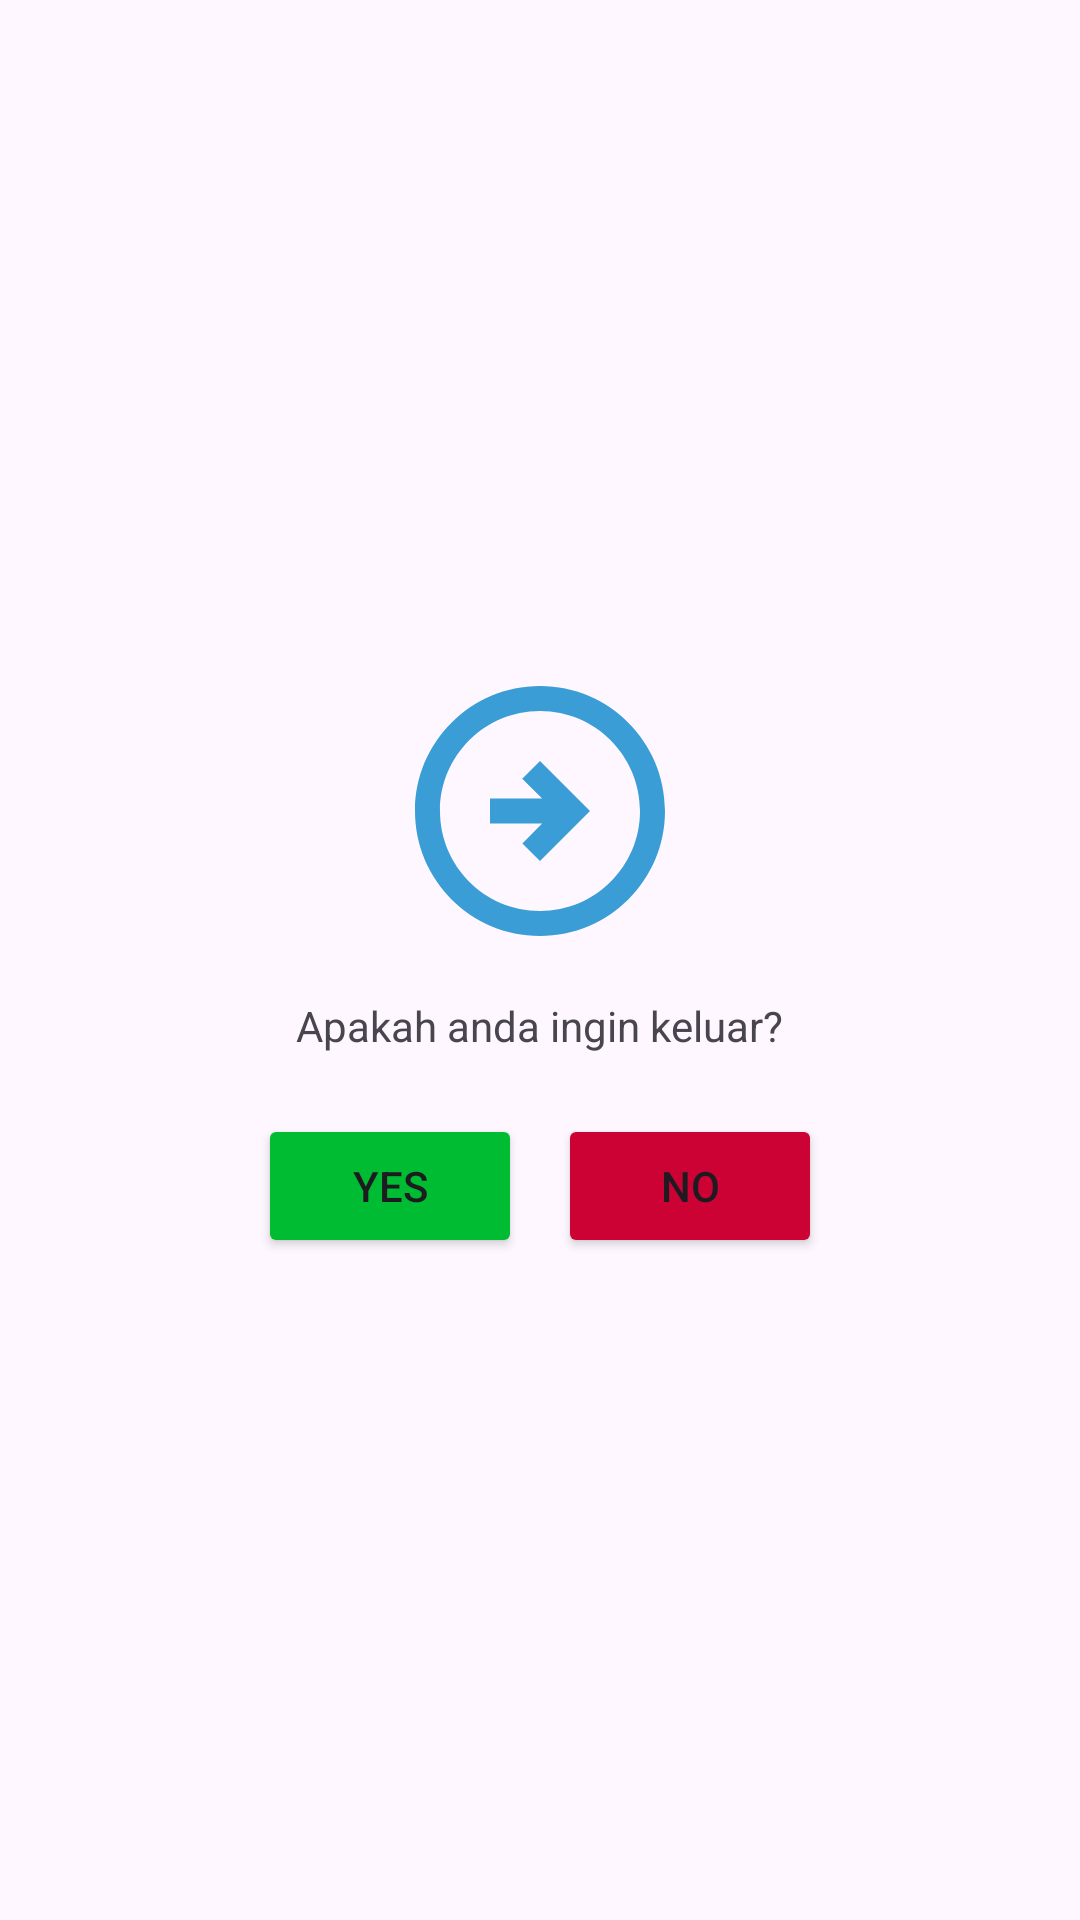

Android layout source for this screen:
<!-- AndroidManifest.xml: application theme Theme.BCASyariah -->
<!-- res/layout/dialog_layout.xml -->
<?xml version="1.0" encoding="utf-8"?>
<LinearLayout
    xmlns:android="http://schemas.android.com/apk/res/android"
    android:layout_width="match_parent"
    android:layout_height="wrap_content"
    android:orientation="vertical"
    android:gravity="center"
    android:paddingVertical="40dp">

    <androidx.appcompat.widget.AppCompatImageView
        android:id="@+id/iconDialog"
        android:layout_width="200dp"
        android:layout_height="100dp"
        android:src="@drawable/logout" />

    <TextView
        android:id="@+id/textDialog"
        android:layout_width="wrap_content"
        android:layout_height="wrap_content"
        android:text="Apakah anda ingin keluar?"
        android:layout_marginTop="12dp"/>

    <LinearLayout
        android:layout_width="wrap_content"
        android:layout_height="wrap_content"
        android:orientation="horizontal"
        android:layout_marginTop="20dp">
        <Button
            android:id="@+id/btnYes"
            android:layout_width="wrap_content"
            android:layout_height="wrap_content"
            android:text="Yes"
            android:backgroundTint="#00BC32"/>
        <Button
            android:id="@+id/btnNo"
            android:layout_width="wrap_content"
            android:layout_height="wrap_content"
            android:layout_marginLeft="12dp"
            android:text="No"
            android:backgroundTint="#CC0235"/>
    </LinearLayout>

</LinearLayout>
<!-- resources referenced by this layout -->
<resources>
  <!-- drawable logout (drawable) -->
  <vector xmlns:android="http://schemas.android.com/apk/res/android" android:height="24dp" android:tint="#3A9DD5" android:viewportHeight="24" android:viewportWidth="24" android:width="24dp">
        
      <path android:fillColor="@android:color/white" android:pathData="M22,12c0,-5.52 -4.48,-10 -10,-10C6.48,2 2,6.48 2,12s4.48,10 10,10C17.52,22 22,17.52 22,12zM4,12c0,-4.42 3.58,-8 8,-8c4.42,0 8,3.58 8,8s-3.58,8 -8,8C7.58,20 4,16.42 4,12zM16,12l-4,4l-1.41,-1.41L12.17,13H8v-2h4.17l-1.59,-1.59L12,8L16,12z"/>
      
  </vector>
  <style name="Theme.BCASyariah" parent="Base.Theme.BCASyariah" />
  <style name="Base.Theme.BCASyariah" parent="Theme.Material3.DayNight.NoActionBar">
          
          
      </style>
</resources>
